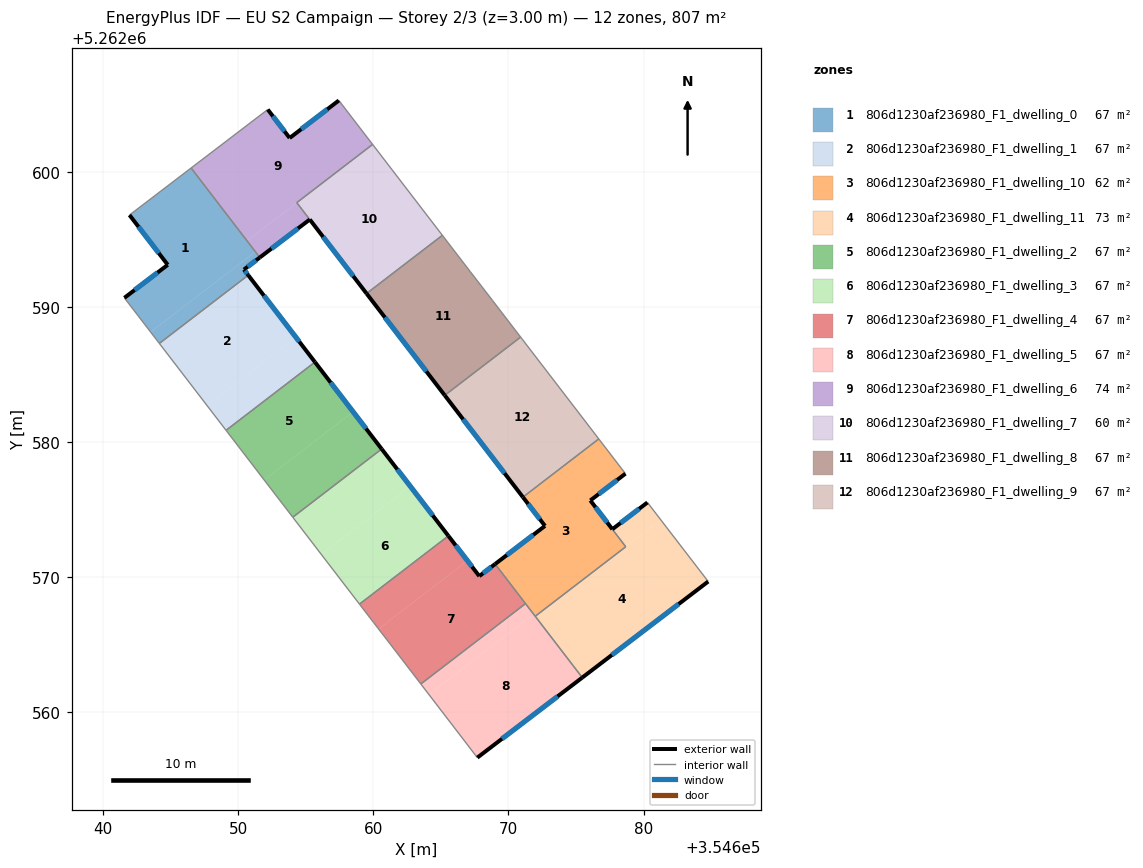
=== STOREY PLAN SPEC (per zone: floor XY polygon, exterior-wall plan segments, windows/doors) ===
zone 1: 806d1230af236980_F1_dwelling_0  (67.2 m²)
  floor: (354646.52, 5262600.27) (354651.27, 5262594.08) (354643.53, 5262588.13) (354641.58, 5262590.66) (354644.79, 5262593.11) (354641.96, 5262596.79)
  floor: (354651.27, 5262594.08) (354651.60, 5262593.65) (354650.43, 5262592.75) (354650.75, 5262592.34) (354644.17, 5262587.29) (354643.53, 5262588.13)
  exterior wall: (354650.43, 5262592.75) – (354651.60, 5262593.65)  [1.5 m]
    window: (354650.71, 5262592.96) – (354651.33, 5262593.44)  [1.2 m²]
  exterior wall: (354650.75, 5262592.34) – (354650.43, 5262592.75)  [0.5 m]
    window: (354650.67, 5262592.44) – (354650.50, 5262592.66)  [0.4 m²]
  exterior wall: (354644.79, 5262593.11) – (354641.58, 5262590.66)  [4.0 m]
    window: (354644.04, 5262592.53) – (354642.34, 5262591.23)  [3.4 m²]
  exterior wall: (354641.96, 5262596.79) – (354644.79, 5262593.11)  [4.6 m]
    window: (354642.63, 5262595.92) – (354644.13, 5262593.97)  [3.9 m²]
  interior walls: 4
zone 2: 806d1230af236980_F1_dwelling_1  (67.2 m²)
  floor: (354650.75, 5262592.34) (354654.27, 5262587.75) (354647.70, 5262582.70) (354644.17, 5262587.29)
  floor: (354654.27, 5262587.75) (354655.69, 5262585.91) (354649.11, 5262580.86) (354647.70, 5262582.70)
  exterior wall: (354655.69, 5262585.91) – (354650.75, 5262592.34)  [8.1 m]
    window: (354654.53, 5262587.42) – (354651.91, 5262590.83)  [6.8 m²]
  interior walls: 3
zone 3: 806d1230af236980_F1_dwelling_10  (61.9 m²)
  floor: (354676.69, 5262580.22) (354678.66, 5262577.65) (354676.06, 5262575.67) (354678.68, 5262572.24) (354671.98, 5262567.10) (354669.02, 5262570.96) (354672.71, 5262573.79) (354671.07, 5262575.91)
  exterior wall: (354672.71, 5262573.79) – (354669.02, 5262570.96)  [4.6 m]
    window: (354671.84, 5262573.12) – (354669.88, 5262571.63)  [3.9 m²]
  exterior wall: (354671.07, 5262575.91) – (354672.71, 5262573.79)  [2.7 m]
    window: (354671.46, 5262575.41) – (354672.32, 5262574.29)  [2.3 m²]
  exterior wall: (354676.06, 5262575.67) – (354678.66, 5262577.65)  [3.3 m]
    window: (354676.67, 5262576.14) – (354678.05, 5262577.19)  [2.8 m²]
  exterior wall: (354677.69, 5262573.54) – (354676.06, 5262575.67)  [2.7 m]
    window: (354677.31, 5262574.04) – (354676.45, 5262575.17)  [2.3 m²]
  interior walls: 6
zone 4: 806d1230af236980_F1_dwelling_11  (72.5 m²)
  floor: (354681.28, 5262574.23) (354684.78, 5262569.67) (354675.47, 5262562.56) (354671.98, 5262567.10)
  floor: (354680.29, 5262575.52) (354681.28, 5262574.23) (354678.68, 5262572.24) (354677.69, 5262573.54)
  exterior wall: (354680.29, 5262575.52) – (354677.69, 5262573.54)  [3.3 m]
    window: (354679.68, 5262575.06) – (354678.30, 5262574.01)  [2.8 m²]
  exterior wall: (354675.47, 5262562.56) – (354684.78, 5262569.67)  [11.7 m]
    window: (354677.65, 5262564.23) – (354682.60, 5262568.00)  [9.9 m²]
  interior walls: 4
zone 5: 806d1230af236980_F1_dwelling_2  (67.2 m²)
  floor: (354655.69, 5262585.91) (354658.51, 5262582.23) (354651.93, 5262577.18) (354649.11, 5262580.86)
  floor: (354658.51, 5262582.23) (354660.62, 5262579.48) (354654.04, 5262574.43) (354651.93, 5262577.18)
  exterior wall: (354660.62, 5262579.48) – (354655.69, 5262585.91)  [8.1 m]
    window: (354659.46, 5262580.99) – (354656.85, 5262584.40)  [6.8 m²]
  interior walls: 3
zone 6: 806d1230af236980_F1_dwelling_3  (67.2 m²)
  floor: (354660.62, 5262579.48) (354662.74, 5262576.72) (354656.16, 5262571.67) (354654.04, 5262574.43)
  floor: (354662.74, 5262576.72) (354665.56, 5262573.05) (354658.98, 5262568.00) (354656.16, 5262571.67)
  exterior wall: (354665.56, 5262573.05) – (354660.62, 5262579.48)  [8.1 m]
    window: (354664.40, 5262574.56) – (354661.78, 5262577.97)  [6.8 m²]
  interior walls: 3
zone 7: 806d1230af236980_F1_dwelling_4  (67.2 m²)
  floor: (354665.56, 5262573.05) (354666.97, 5262571.21) (354660.39, 5262566.16) (354660.02, 5262566.65) (354658.98, 5262568.00)
  floor: (354669.02, 5262570.96) (354671.27, 5262568.04) (354663.52, 5262562.09) (354661.26, 5262565.04) (354660.39, 5262566.16) (354666.97, 5262571.21) (354667.85, 5262570.07)
  exterior wall: (354667.85, 5262570.07) – (354665.56, 5262573.05)  [3.8 m]
    window: (354667.31, 5262570.77) – (354666.10, 5262572.35)  [3.2 m²]
  exterior wall: (354669.02, 5262570.96) – (354667.85, 5262570.07)  [1.5 m]
    window: (354668.74, 5262570.75) – (354668.12, 5262570.28)  [1.2 m²]
  interior walls: 6
zone 8: 806d1230af236980_F1_dwelling_5  (67.2 m²)
  floor: (354671.86, 5262567.26) (354675.47, 5262562.56) (354667.70, 5262556.64) (354664.12, 5262561.31)
  floor: (354671.27, 5262568.04) (354671.86, 5262567.26) (354664.12, 5262561.31) (354663.52, 5262562.09)
  exterior wall: (354667.70, 5262556.64) – (354675.47, 5262562.56)  [9.8 m]
    window: (354669.52, 5262558.03) – (354673.64, 5262561.17)  [8.2 m²]
  interior walls: 4
zone 9: 806d1230af236980_F1_dwelling_6  (74.5 m²)
  floor: (354657.46, 5262605.27) (354659.95, 5262602.01) (354650.66, 5262594.88) (354646.52, 5262600.27) (354652.19, 5262604.60) (354653.81, 5262602.49)
  floor: (354654.34, 5262597.71) (354655.30, 5262596.46) (354651.60, 5262593.65) (354650.66, 5262594.88)
  exterior wall: (354653.81, 5262602.49) – (354652.19, 5262604.60)  [2.7 m]
    window: (354653.43, 5262602.98) – (354652.57, 5262604.10)  [2.2 m²]
  exterior wall: (354657.46, 5262605.27) – (354653.81, 5262602.49)  [4.6 m]
    window: (354656.60, 5262604.61) – (354654.67, 5262603.14)  [3.9 m²]
  exterior wall: (354651.60, 5262593.65) – (354655.30, 5262596.46)  [4.6 m]
    window: (354652.47, 5262594.31) – (354654.43, 5262595.80)  [3.9 m²]
  interior walls: 5
zone 10: 806d1230af236980_F1_dwelling_7  (59.9 m²)
  floor: (354659.95, 5262602.01) (354665.11, 5262595.29) (354659.50, 5262590.98) (354654.34, 5262597.71)
  exterior wall: (354655.30, 5262596.46) – (354659.50, 5262590.98)  [6.9 m]
    window: (354656.29, 5262595.17) – (354658.52, 5262592.27)  [5.8 m²]
  interior walls: 4
zone 11: 806d1230af236980_F1_dwelling_8  (67.2 m²)
  floor: (354667.19, 5262592.58) (354668.82, 5262590.47) (354670.90, 5262587.76) (354665.29, 5262583.45) (354659.50, 5262590.98) (354665.11, 5262595.29)
  exterior wall: (354659.50, 5262590.98) – (354665.29, 5262583.45)  [9.5 m]
    window: (354660.86, 5262589.21) – (354663.93, 5262585.22)  [8.0 m²]
  interior walls: 5
zone 12: 806d1230af236980_F1_dwelling_9  (67.2 m²)
  floor: (354670.90, 5262587.76) (354676.69, 5262580.22) (354671.07, 5262575.91) (354665.29, 5262583.45)
  exterior wall: (354665.29, 5262583.45) – (354671.07, 5262575.91)  [9.5 m]
    window: (354666.65, 5262581.68) – (354669.72, 5262577.68)  [8.0 m²]
  interior walls: 3

=== DERIVED (storey summary) ===
Building: EU S2 Campaign
Storey: 2 of 3  (floor level z = 3.00 m)
Storey gross floor area: 806.6 m²
Zones on this storey: 12
  - 806d1230af236980_F1_dwelling_0: floor 67.2 m²; exterior wall 10.7 m (32.0 m²); 4 window(s) 9.0 m²; WWR 28.1%
  - 806d1230af236980_F1_dwelling_1: floor 67.2 m²; exterior wall 8.1 m (24.3 m²); 1 window(s) 6.8 m²; WWR 28.1%
  - 806d1230af236980_F1_dwelling_10: floor 61.9 m²; exterior wall 13.3 m (39.8 m²); 4 window(s) 11.2 m²; WWR 28.1%
  - 806d1230af236980_F1_dwelling_11: floor 72.5 m²; exterior wall 15.0 m (45.0 m²); 2 window(s) 12.6 m²; WWR 28.1%
  - 806d1230af236980_F1_dwelling_2: floor 67.2 m²; exterior wall 8.1 m (24.3 m²); 1 window(s) 6.8 m²; WWR 28.1%
  - 806d1230af236980_F1_dwelling_3: floor 67.2 m²; exterior wall 8.1 m (24.3 m²); 1 window(s) 6.8 m²; WWR 28.1%
  - 806d1230af236980_F1_dwelling_4: floor 67.2 m²; exterior wall 5.2 m (15.7 m²); 2 window(s) 4.4 m²; WWR 28.1%
  - 806d1230af236980_F1_dwelling_5: floor 67.2 m²; exterior wall 9.8 m (29.3 m²); 1 window(s) 8.2 m²; WWR 28.1%
  - 806d1230af236980_F1_dwelling_6: floor 74.5 m²; exterior wall 11.9 m (35.6 m²); 3 window(s) 10.0 m²; WWR 28.1%
  - 806d1230af236980_F1_dwelling_7: floor 59.9 m²; exterior wall 6.9 m (20.7 m²); 1 window(s) 5.8 m²; WWR 28.1%
  - 806d1230af236980_F1_dwelling_8: floor 67.2 m²; exterior wall 9.5 m (28.5 m²); 1 window(s) 8.0 m²; WWR 28.1%
  - 806d1230af236980_F1_dwelling_9: floor 67.2 m²; exterior wall 9.5 m (28.5 m²); 1 window(s) 8.0 m²; WWR 28.1%
Zone adjacency (shared interzone walls):
  - 806d1230af236980_F1_dwelling_0 ↔ 806d1230af236980_F1_dwelling_1
  - 806d1230af236980_F1_dwelling_0 ↔ 806d1230af236980_F1_dwelling_6
  - 806d1230af236980_F1_dwelling_1 ↔ 806d1230af236980_F1_dwelling_2
  - 806d1230af236980_F1_dwelling_10 ↔ 806d1230af236980_F1_dwelling_11
  - 806d1230af236980_F1_dwelling_10 ↔ 806d1230af236980_F1_dwelling_4
  - 806d1230af236980_F1_dwelling_10 ↔ 806d1230af236980_F1_dwelling_5
  - 806d1230af236980_F1_dwelling_10 ↔ 806d1230af236980_F1_dwelling_9
  - 806d1230af236980_F1_dwelling_11 ↔ 806d1230af236980_F1_dwelling_5
  - 806d1230af236980_F1_dwelling_2 ↔ 806d1230af236980_F1_dwelling_3
  - 806d1230af236980_F1_dwelling_3 ↔ 806d1230af236980_F1_dwelling_4
  - 806d1230af236980_F1_dwelling_4 ↔ 806d1230af236980_F1_dwelling_5
  - 806d1230af236980_F1_dwelling_6 ↔ 806d1230af236980_F1_dwelling_7
  - 806d1230af236980_F1_dwelling_7 ↔ 806d1230af236980_F1_dwelling_8
  - 806d1230af236980_F1_dwelling_8 ↔ 806d1230af236980_F1_dwelling_9